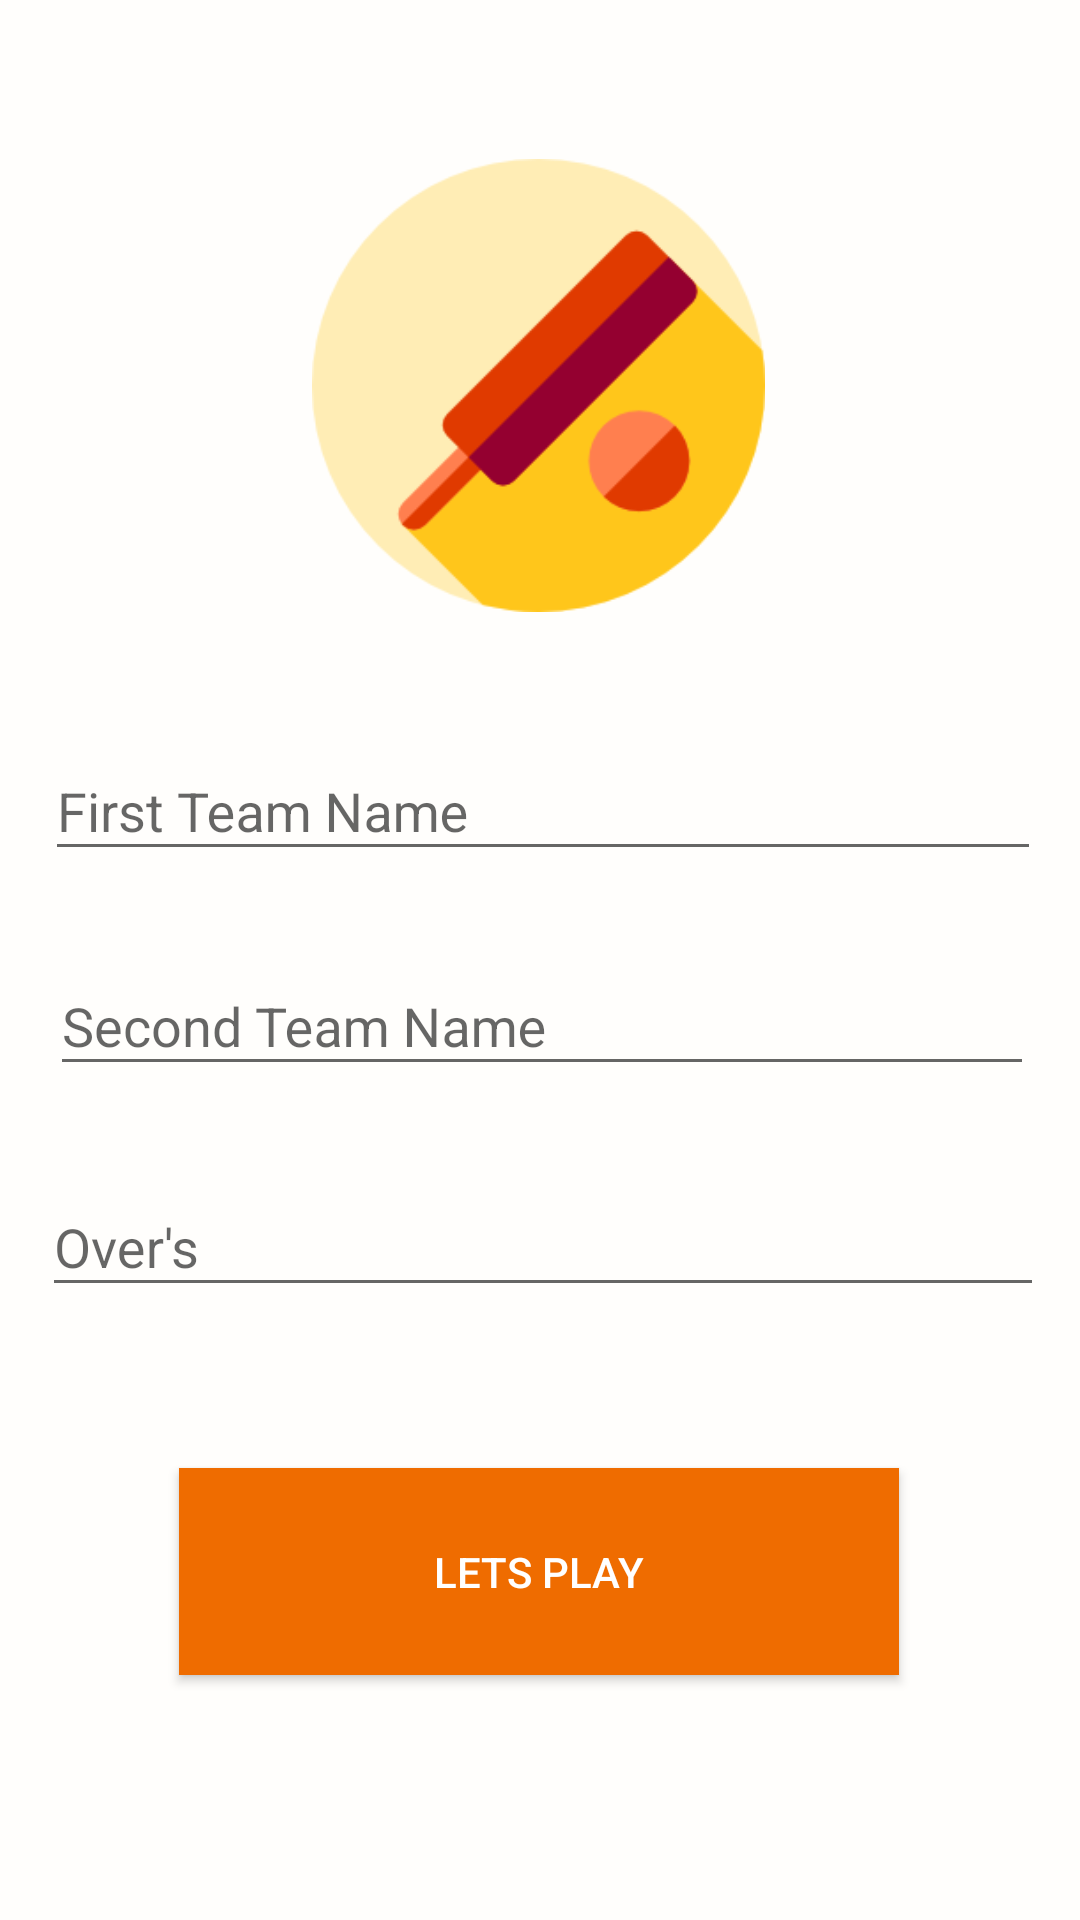

Reconstruct the res/layout file that produces this screen, plus the resources it refers to.
<!-- AndroidManifest.xml: application theme AppTheme -->
<!-- res/layout/activity_details.xml -->
<?xml version="1.0" encoding="utf-8"?>
<androidx.constraintlayout.widget.ConstraintLayout
        xmlns:android="http://schemas.android.com/apk/res/android"
        xmlns:tools="http://schemas.android.com/tools"
        xmlns:app="http://schemas.android.com/apk/res-auto"
        android:layout_width="match_parent"
        android:layout_height="match_parent"
        tools:context=".details" android:background="#FFFEFC">

    <com.google.android.material.textfield.TextInputLayout
            android:id="@+id/ftlayout"
            android:layout_width="332dp"
            android:layout_height="64dp"
            android:layout_marginBottom="8dp"
            app:layout_constraintBottom_toBottomOf="parent" android:layout_marginTop="8dp"
            app:layout_constraintTop_toTopOf="parent" app:layout_constraintStart_toStartOf="parent"
            android:layout_marginStart="8dp" app:layout_constraintEnd_toEndOf="parent" android:layout_marginEnd="8dp"
            app:layout_constraintHorizontal_bias="0.587" app:layout_constraintVertical_bias="0.411">

        <com.google.android.material.textfield.TextInputEditText
                android:layout_width="match_parent"
                android:layout_height="wrap_content"
                android:id="@+id/firstteam"
                android:hint="First Team Name" android:textColor="#EE6C01" android:textColorHint="#EE6C01"
                android:textColorLink="#EE6C01" android:textColorHighlight="#EE6C01"/>
    </com.google.android.material.textfield.TextInputLayout>
    <com.google.android.material.textfield.TextInputLayout
            android:id="@+id/secondtlayout"
            android:layout_width="328dp"
            android:layout_height="62dp"
            app:layout_constraintStart_toStartOf="parent" android:layout_marginStart="8dp"
            android:layout_marginTop="8dp" app:layout_constraintTop_toTopOf="parent" android:layout_marginBottom="8dp"
            app:layout_constraintBottom_toBottomOf="parent" app:layout_constraintEnd_toEndOf="parent"
            android:layout_marginEnd="8dp" app:layout_constraintHorizontal_bias="0.552"
            app:layout_constraintVertical_bias="0.537">

        <com.google.android.material.textfield.TextInputEditText
                android:id="@+id/secondteam"
                android:layout_width="match_parent"
                android:layout_height="wrap_content"
                android:hint="Second Team Name" android:textColor="#EE6C01" android:textColorHint="#EE6C01"
                android:textColorHighlight="#EE6C01" android:textColorLink="#EE6C01"/>
    </com.google.android.material.textfield.TextInputLayout>
    <com.google.android.material.textfield.TextInputLayout
            android:id="@+id/overlayout"
            android:layout_width="334dp"
            android:layout_height="57dp"
            android:layout_marginBottom="8dp"
            app:layout_constraintBottom_toBottomOf="parent" android:layout_marginTop="8dp"
            app:layout_constraintTop_toTopOf="parent" app:layout_constraintStart_toStartOf="parent"
            android:layout_marginStart="8dp" app:layout_constraintEnd_toEndOf="parent" android:layout_marginEnd="8dp"
            app:layout_constraintHorizontal_bias="0.606" app:layout_constraintVertical_bias="0.662">

        <com.google.android.material.textfield.TextInputEditText
                android:id="@+id/overs"
                android:inputType="numberDecimal"
                android:layout_width="match_parent"
                android:layout_height="wrap_content"
                android:hint="Over's" android:textColor="#EE6C01" android:textColorHint="#EE6C01"
                android:textColorHighlight="#EE6C01" android:textColorLink="#EE6C01"/>
    </com.google.android.material.textfield.TextInputLayout>
    <Button
            android:text="Lets Play"
            android:layout_width="240dp"
            android:layout_height="69dp"
            android:id="@+id/button" app:layout_constraintEnd_toEndOf="parent" android:layout_marginEnd="8dp"
            app:layout_constraintStart_toStartOf="parent" android:layout_marginStart="8dp"
            android:layout_marginTop="8dp" app:layout_constraintTop_toTopOf="parent" android:layout_marginBottom="8dp"
            app:layout_constraintBottom_toBottomOf="parent" app:layout_constraintHorizontal_bias="0.496"
            app:layout_constraintVertical_bias="0.867" android:background="#EF6C00" android:shadowColor="#632D03"
            android:textColor="#FFFFFFFF"/>
    <ImageView
            android:layout_width="177dp"
            android:layout_height="151dp" app:srcCompat="@drawable/cricketlogo"
            android:id="@+id/imageView4" app:layout_constraintEnd_toEndOf="parent"
            android:layout_marginEnd="8dp" app:layout_constraintStart_toStartOf="parent"
            android:layout_marginStart="8dp" android:layout_marginTop="8dp" app:layout_constraintTop_toTopOf="parent"
            android:layout_marginBottom="8dp" app:layout_constraintBottom_toBottomOf="parent"
            app:layout_constraintHorizontal_bias="0.497" app:layout_constraintVertical_bias="0.095"/>
</androidx.constraintlayout.widget.ConstraintLayout>
<!-- resources referenced by this layout -->
<resources>
  <!-- drawable cricketlogo: png bitmap (drawable, 6171 bytes) -->
  <style name="AppTheme" parent="Theme.AppCompat.Light.NoActionBar">
          
          <item name="colorPrimary">@color/colorPrimary</item>
          <item name="colorPrimaryDark">@color/colorPrimaryDark</item>
          <item name="colorAccent">@color/colorAccent</item>
      </style>
  <color name="colorPrimary">#EF6C00</color>
  <color name="colorPrimaryDark">#B35008</color>
  <color name="colorAccent">#F9A825</color>
</resources>
